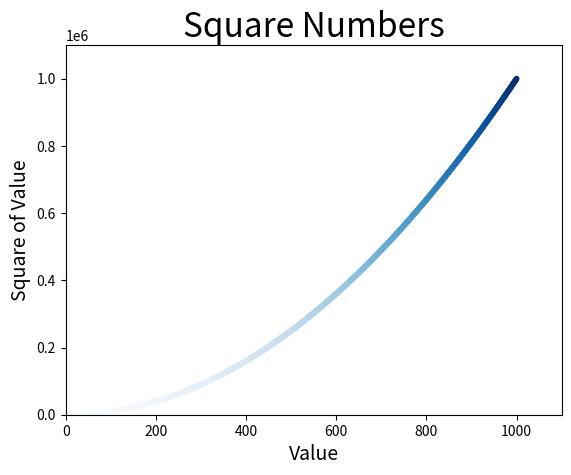

Source code (Python):
## tutorial from Python textbook

import matplotlib.pyplot as plt

# set values for mutliple points
# x_values = [1, 2, 3, 4, 5]
# y_values = [1, 4, 9, 16, 25]

#set values with 1000 points
x_values = range(1, 1001)
y_values = [x**2 for x in x_values]

plt.style.use('seaborn-v0_8-pastel')
fig, ax = plt.subplots()

# used to plot single point - ax.scatter(2, 4, s=200), where "s" equal size of point
# used to plot multple points ax.scatter(x_values, y_values, s=100)
ax.scatter(x_values, y_values, c=y_values, cmap=plt.cm.Blues, s=10)

#set chart title/label axes
ax.set_title("Square Numbers", fontsize=24)
ax.set_xlabel("Value", fontsize=14)
ax.set_ylabel("Square of Value", fontsize=14)

#set range for each axis
ax.axis([0, 1100, 0, 1100000])

# set size of tick labels for multiple points- ax.tick_params(axis='both', which='major', labelsize=14)

plt.show()
